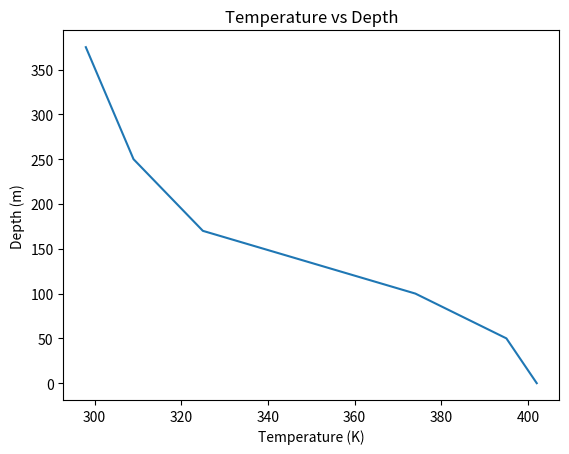

Generate this figure with matplotlib:
import math
import numpy as np
import matplotlib.pyplot as plt
k = 1.3807e-23
sl = 299792458
v = [0.6e9,1.2e9,2.4e9,4.8e9,9.6e9,22e9]
a = [2e-4,4e-4,8e-4,1.6e-3,3.2e-3,7e-3]
b = [1.15,1.18,1.2,1.23,1.26,1.3]
d = [0.0025,0.0027,0.003,0.0033,0.0036,0.004]
D = [0,50,100,170,250,375]
F = [7.59342e-21,6.15189e-20,3.90419e-19,1.86758e-18,8.12656e-18,4.14506e-17]
Tf = []
def func(T,n):
    return ((2*k*v[n]**2)/(sl**2))*(T/(1+d[n]*T**0.5))*(1-math.e**(-1*a[n]*T**b[n]))

g1,g2 = 0,1000

c=(g1+g2)/2

for i in range(6):
    while (np.abs(func(c,i)-F[i]))/F[i] > 0.00001:
        c=(g1+g2)/2
        if (func(g1,i) - F[i])*(func(c,i) - F[i]) < 0:
            g2 = c
        else:
            g1 = c
    Tf.append(c)
    c=(g1+g2)/2
    g1,g2 = 0,1000
plt.plot(Tf,D)
plt.xlabel("Temperature (K)")
plt.ylabel("Depth (m)")
plt.title("Temperature vs Depth")
plt.savefig("mwrTemperature.png")
